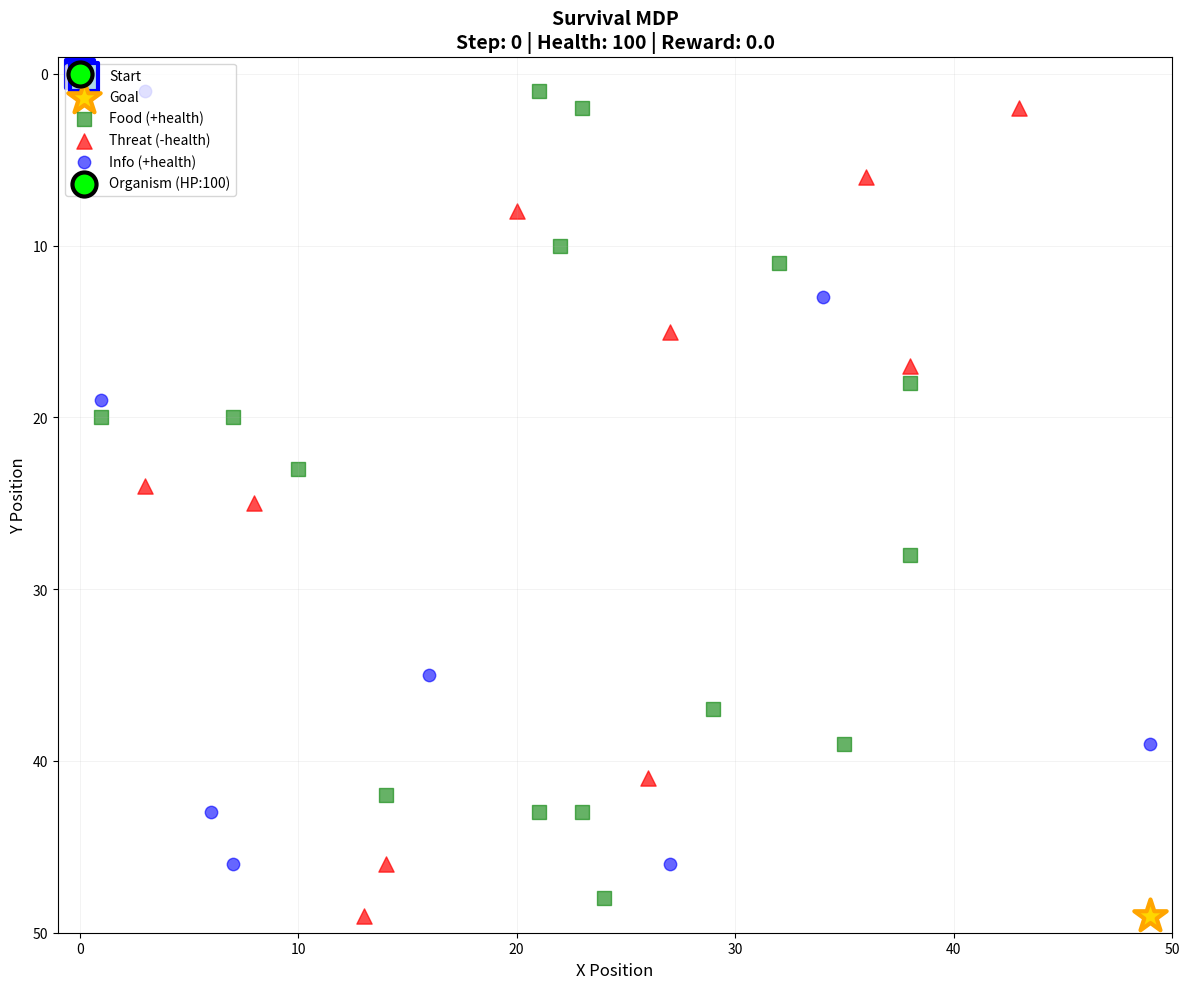
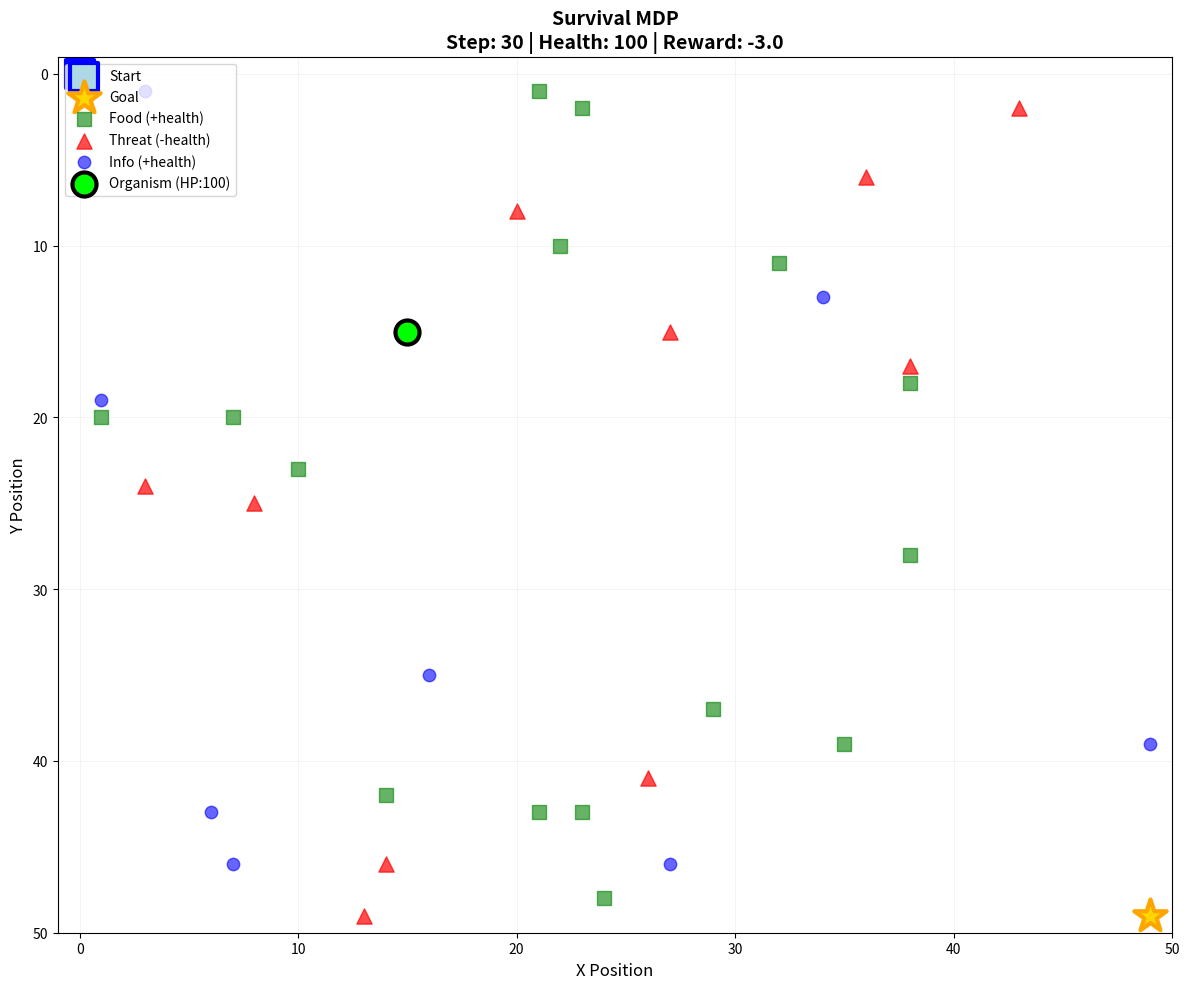
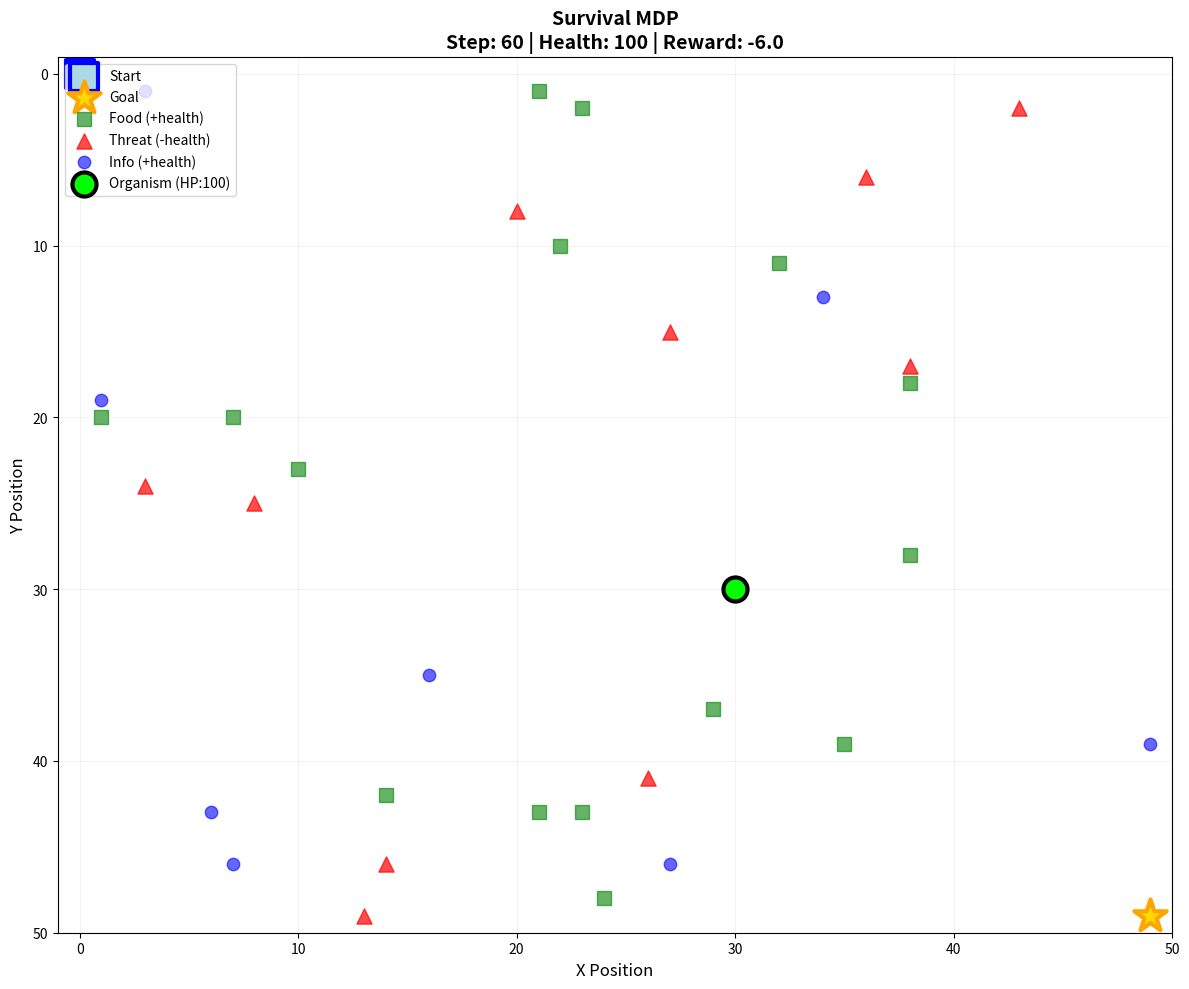
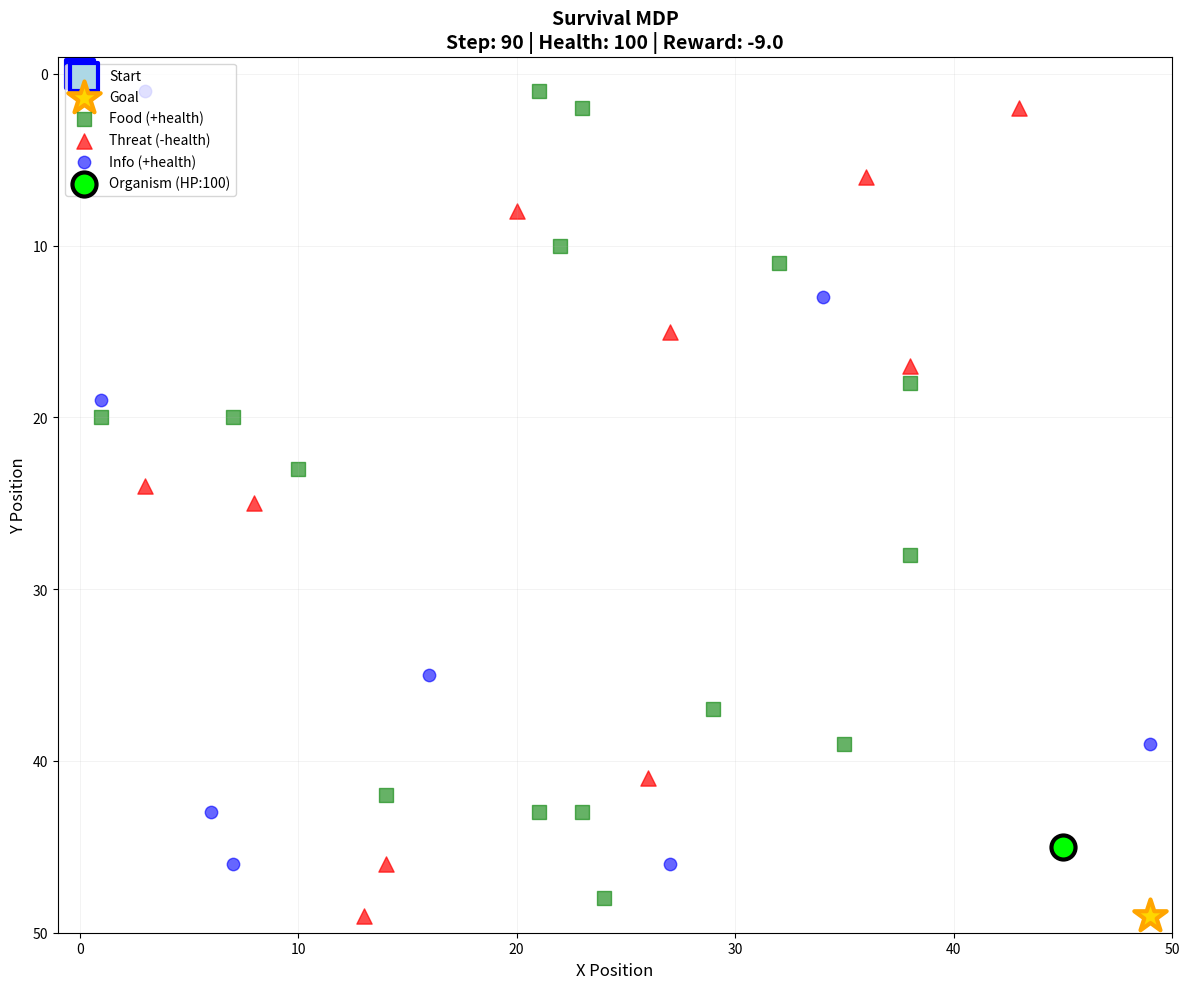
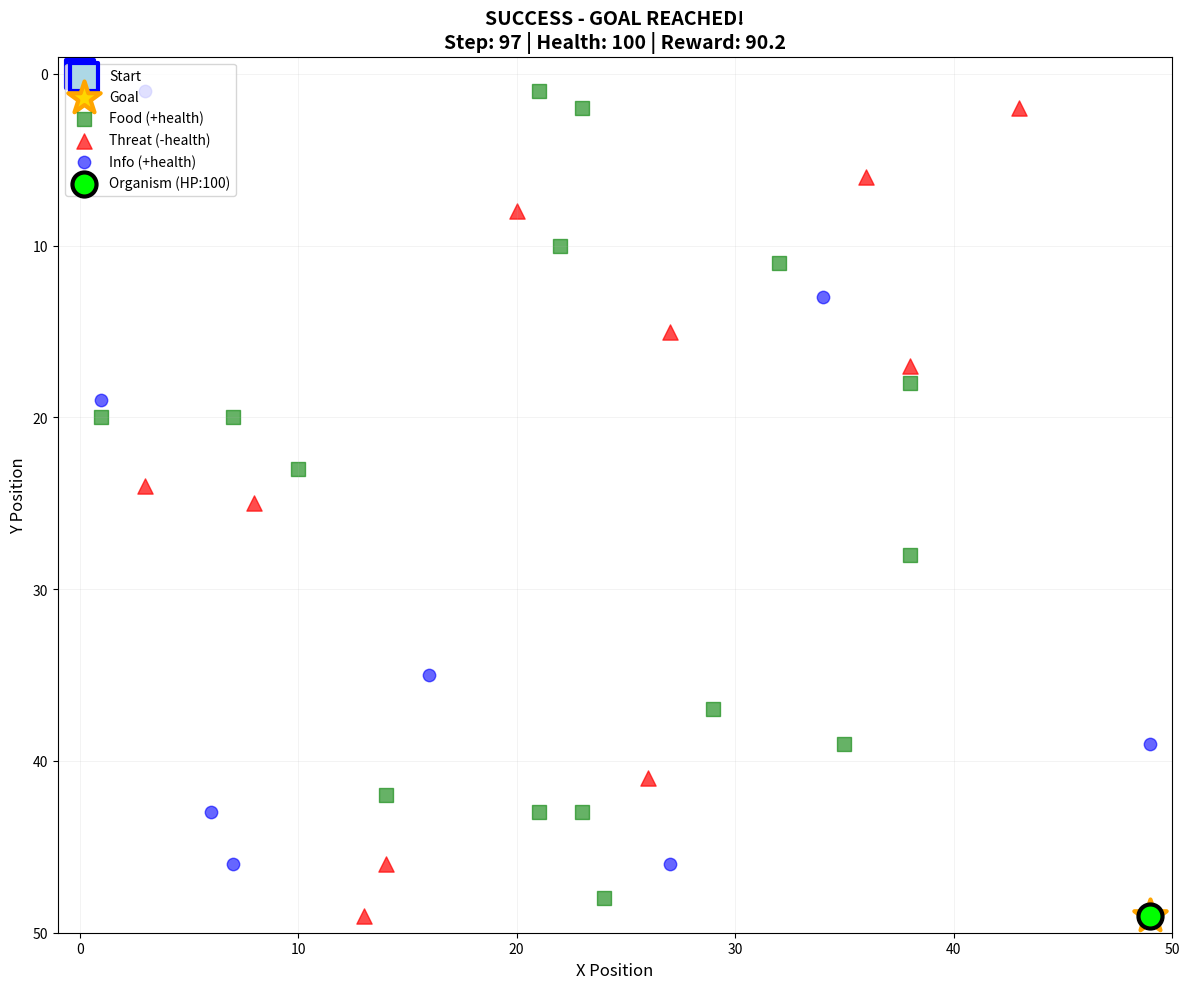

Reproduce these figures in Python, in order.
"""
Survival Grid MDP - Can the organism reach the goal?

Setup:
- Start: Top-left corner (0, 0)
- Goal: Bottom-right corner (49, 49)
- Objective: Survive the journey and reach the goal!

The organism has HEALTH that changes as it encounters agents:
- Food: +20 health (survival resources)
- Threats: -30 health (dangerous traps)
- Info: +5 health (helpful information/rest stops)

Win condition: Reach goal with health > 0
Lose condition: Health drops to 0 or below
"""

import numpy as np
import matplotlib.pyplot as plt

# ==================== CONFIGURATION ====================

# Grid size
GRID_SIZE = 50

# Starting position (top-left)
START_POSITION = (0, 0)

# Goal position (bottom-right)
GOAL_POSITION = (49, 49)

# Agent effects on health
FOOD_HEALTH = 20        # Food restores health
THREAT_HEALTH = -30     # Threats damage health
INFO_HEALTH = 5         # Info gives small health boost

# Rewards
GOAL_REWARD = 100.0     # Big reward for reaching goal
DEATH_PENALTY = -50.0   # Penalty for dying
MOVE_COST = -0.1        # Small cost per move

# Starting health
STARTING_HEALTH = 100

# Actions
ACTIONS = ['UP', 'DOWN', 'LEFT', 'RIGHT']

# ==================== AGENT CLASS ====================

class Agent:
    """
    An agent in the environment (food, threat, info)
    """
    def __init__(self, x, y, agent_type, health_change):
        self.x = x                          # X position
        self.y = y                          # Y position
        self.agent_type = agent_type        # 'food', 'threat', or 'info'
        self.health_change = health_change  # How it affects organism health

# ==================== MDP CLASS ====================

class SurvivalMDP:
    """
    Markov Decision Process for survival navigation
    
    State: (x, y, health)
    Goal: Reach (49, 49) with health > 0
    """
    
    def __init__(self, grid_size=50, num_food=15, num_threats=10, num_info=8):
        """
        Initialize the survival MDP
        
        Args:
            grid_size: Size of square grid
            num_food: Number of food agents (help survival)
            num_threats: Number of threat agents (dangerous!)
            num_info: Number of info agents (small help)
        """
        self.grid_size = grid_size
        self.start = START_POSITION
        self.goal = GOAL_POSITION
        self.agents = []
        self.initial_agents = []  # For resetting
        
        # Generate random agents (avoid start and goal positions)
        np.random.seed(42)  # For reproducibility - change or remove for true randomness
        
        # Add food agents
        for _ in range(num_food):
            while True:
                x = np.random.randint(0, grid_size)
                y = np.random.randint(0, grid_size)
                # Don't place on start or goal
                if (x, y) != self.start and (x, y) != self.goal:
                    self.agents.append(Agent(x, y, 'food', FOOD_HEALTH))
                    break
        
        # Add threat agents
        for _ in range(num_threats):
            while True:
                x = np.random.randint(0, grid_size)
                y = np.random.randint(0, grid_size)
                if (x, y) != self.start and (x, y) != self.goal:
                    self.agents.append(Agent(x, y, 'threat', THREAT_HEALTH))
                    break
        
        # Add info agents
        for _ in range(num_info):
            while True:
                x = np.random.randint(0, grid_size)
                y = np.random.randint(0, grid_size)
                if (x, y) != self.start and (x, y) != self.goal:
                    self.agents.append(Agent(x, y, 'info', INFO_HEALTH))
                    break
        
        # Save initial configuration for reset
        self.initial_agents = [Agent(a.x, a.y, a.agent_type, a.health_change) 
                              for a in self.agents]
        
        print(f"\n{'='*60}")
        print(f"SURVIVAL MDP: {grid_size}x{grid_size} Grid")
        print(f"{'='*60}")
        print(f"Start: {self.start}")
        print(f"Goal:  {self.goal}")
        print(f"Starting Health: {STARTING_HEALTH}")
        print(f"\nAgents in environment:")
        print(f"  Food (health +{FOOD_HEALTH}):     {num_food}")
        print(f"  Threats (health {THREAT_HEALTH}): {num_threats}")
        print(f"  Info (health +{INFO_HEALTH}):      {num_info}")
        print(f"{'='*60}\n")
    
    def reset(self):
        """Reset environment to initial state"""
        self.agents = [Agent(a.x, a.y, a.agent_type, a.health_change) 
                      for a in self.initial_agents]
    
    def get_agent_at(self, x, y):
        """Check if there's an agent at position (x, y)"""
        for agent in self.agents:
            if agent.x == x and agent.y == y:
                return agent
        return None
    
    def is_valid_position(self, x, y):
        """Check if position is within grid bounds"""
        return 0 <= x < self.grid_size and 0 <= y < self.grid_size
    
    def is_goal(self, x, y):
        """Check if position is the goal"""
        return (x, y) == self.goal
    
    def transition(self, state, action):
        """
        TRANSITION FUNCTION: P(s'|s,a)
        
        Args:
            state: (x, y, health) tuple
            action: One of ['UP', 'DOWN', 'LEFT', 'RIGHT']
        
        Returns:
            next_state: (new_x, new_y, new_health)
        """
        x, y, health = state
        
        # Determine new position based on action
        if action == 'UP':
            new_x, new_y = x, y - 1
        elif action == 'DOWN':
            new_x, new_y = x, y + 1
        elif action == 'LEFT':
            new_x, new_y = x - 1, y
        elif action == 'RIGHT':
            new_x, new_y = x + 1, y
        else:
            new_x, new_y = x, y
        
        # Check bounds - if we hit wall, stay in place
        if not self.is_valid_position(new_x, new_y):
            new_x, new_y = x, y
        
        # Health stays same for now (will be updated by reward function)
        new_health = health
        
        return (new_x, new_y, new_health)
    
    def get_reward(self, state, action, next_state):
        """
        REWARD FUNCTION: R(s,a,s')
        
        Returns reward AND updates health
        
        Args:
            state: Current (x, y, health)
            action: Action taken
            next_state: Next (x, y, health)
        
        Returns:
            (reward, new_health, status)
            status: 'continue', 'goal', or 'dead'
        """
        x, y, health = next_state
        reward = MOVE_COST  # Base cost for moving
        new_health = health
        status = 'continue'
        
        # Check if we reached the goal!
        if self.is_goal(x, y):
            reward += GOAL_REWARD
            status = 'goal'
            print(f"    GOAL REACHED! Health remaining: {new_health}")
            return reward, new_health, status
        
        # Check for agent encounter
        agent = self.get_agent_at(x, y)
        if agent is not None:
            # Update health based on agent type
            new_health += agent.health_change
            
            # Reward is proportional to health change
            reward += agent.health_change * 0.5
            
            # Print encounter
            if agent.agent_type == 'food':
                print(f"    Found food! Health: {health} -> {new_health}")
            elif agent.agent_type == 'threat':
                print(f"    Hit threat! Health: {health} -> {new_health}")
            else:
                print(f"    Found info! Health: {health} -> {new_health}")
            
            # Remove agent (it's been encountered)
            self.agents.remove(agent)
        
        # Check if organism died
        if new_health <= 0:
            reward += DEATH_PENALTY
            new_health = 0
            status = 'dead'
            print(f"    ORGANISM DIED!")
        
        return reward, new_health, status
    
    def simple_goal_policy(self, state):
        """
        POLICY: π(s) -> a
        
        Simple policy: Move toward goal (greedy Manhattan distance)
        NOTE: This is a "dumb" policy - just goes straight to goal
        Future: Make this smarter to avoid threats and seek food!
        
        Args:
            state: (x, y, health)
        
        Returns:
            action: Best action to take
        """
        x, y, health = state
        goal_x, goal_y = self.goal
        
        # Move toward goal (prioritize larger distance)
        dx = goal_x - x
        dy = goal_y - y
        
        if abs(dx) > abs(dy):
            # Move horizontally
            if dx > 0:
                return 'RIGHT'
            else:
                return 'LEFT'
        else:
            # Move vertically
            if dy > 0:
                return 'DOWN'
            else:
                return 'UP'
    
    def visualize(self, state, step, total_reward, title="Survival MDP"):
        """
        Visualize current state
        
        Args:
            state: (x, y, health)
            step: Current step number
            total_reward: Cumulative reward
            title: Plot title
        """
        x, y, health = state
        
        plt.figure(figsize=(12, 10))
        plt.xlim(-1, self.grid_size)
        plt.ylim(-1, self.grid_size)
        plt.gca().invert_yaxis()
        plt.grid(True, alpha=0.2, linewidth=0.5)
        plt.xlabel('X Position', fontsize=12)
        plt.ylabel('Y Position', fontsize=12)
        
        # Title with stats
        plt.title(f'{title}\nStep: {step} | Health: {health} | Reward: {total_reward:.1f}',
                 fontsize=14, fontweight='bold')
        
        # Draw start position
        plt.scatter(self.start[0], self.start[1], s=400, c='lightblue', 
                   marker='s', edgecolors='blue', linewidths=3, 
                   label='Start', zorder=5)
        
        # Draw goal position (big star)
        plt.scatter(self.goal[0], self.goal[1], s=600, c='gold', 
                   marker='*', edgecolors='orange', linewidths=3, 
                   label='Goal', zorder=5)
        
        # Draw agents
        food_x = [a.x for a in self.agents if a.agent_type == 'food']
        food_y = [a.y for a in self.agents if a.agent_type == 'food']
        if food_x:
            plt.scatter(food_x, food_y, s=100, c='green', marker='s', 
                       alpha=0.6, label='Food (+health)')
        
        threat_x = [a.x for a in self.agents if a.agent_type == 'threat']
        threat_y = [a.y for a in self.agents if a.agent_type == 'threat']
        if threat_x:
            plt.scatter(threat_x, threat_y, s=120, c='red', marker='^', 
                       alpha=0.7, label='Threat (-health)')
        
        info_x = [a.x for a in self.agents if a.agent_type == 'info']
        info_y = [a.y for a in self.agents if a.agent_type == 'info']
        if info_x:
            plt.scatter(info_x, info_y, s=80, c='blue', marker='o', 
                       alpha=0.6, label='Info (+health)')
        
        # Draw organism (color based on health)
        if health > 70:
            org_color = 'lime'
        elif health > 40:
            org_color = 'yellow'
        elif health > 20:
            org_color = 'orange'
        else:
            org_color = 'red'
        
        plt.scatter(x, y, s=300, c=org_color, marker='o', 
                   edgecolors='black', linewidths=3, 
                   label=f'Organism (HP:{health})', zorder=10)
        
        plt.legend(loc='upper left', fontsize=10)
        plt.tight_layout()
        plt.show()

# ==================== RUN EPISODE ====================

def run_episode(mdp, max_steps=150, visualize_every=30, starting_health=100):
    """
    Run one episode: Try to reach the goal!
    
    Args:
        mdp: The SurvivalMDP object
        max_steps: Maximum steps allowed
        visualize_every: Show plot every N steps (0 = no viz)
        starting_health: Initial health value (default: 100)
    
    Returns:
        (success, total_reward, final_health, steps_taken)
    """
    # Initialize state
    x, y = mdp.start
    health = starting_health  # Use parameter instead of constant
    state = (x, y, health)
    
    total_reward = 0.0
    status = 'continue'
    
    print(f"\n{'='*60}")
    print(f"STARTING EPISODE")
    print(f"{'='*60}\n")
    
    # Run episode
    for step in range(max_steps):
        
        # Visualize periodically
        if visualize_every > 0 and step % visualize_every == 0:
            mdp.visualize(state, step, total_reward)
        
        # Choose action using policy
        action = mdp.simple_goal_policy(state)
        
        # Take action - get next position
        next_x, next_y, _ = mdp.transition(state, action)
        next_state = (next_x, next_y, health)  # Health not updated yet
        
        # Get reward and update health
        reward, new_health, status = mdp.get_reward(state, action, next_state)
        total_reward += reward
        
        # Update state with new health
        state = (next_x, next_y, new_health)
        health = new_health
        
        # Print step info
        print(f"Step {step:3d}: ({next_x:2d},{next_y:2d}) | "
              f"Action: {action:5s} | Health: {health:3.0f} | "
              f"Reward: {reward:6.1f} | Total: {total_reward:6.1f}")
        
        # Check terminal conditions
        if status == 'goal':
            if visualize_every > 0:
                mdp.visualize(state, step, total_reward, "SUCCESS - GOAL REACHED!")
            print(f"\n{'='*60}")
            print(f"SUCCESS! Reached goal in {step+1} steps")
            print(f"Final Health: {health}")
            print(f"Total Reward: {total_reward:.2f}")
            print(f"{'='*60}\n")
            return True, total_reward, health, step+1
        
        elif status == 'dead':
            if visualize_every > 0:
                mdp.visualize(state, step, total_reward, "FAILURE - ORGANISM DIED")
            print(f"\n{'='*60}")
            print(f"FAILED! Organism died at step {step+1}")
            print(f"Position: ({next_x}, {next_y})")
            print(f"Total Reward: {total_reward:.2f}")
            print(f"{'='*60}\n")
            return False, total_reward, 0, step+1
    
    # Ran out of steps
    if visualize_every > 0:
        mdp.visualize(state, max_steps, total_reward, "TIMEOUT - Ran out of steps")
    print(f"\n{'='*60}")
    print(f"TIMEOUT! Ran out of steps")
    print(f"Final Position: ({state[0]}, {state[1]})")
    print(f"Final Health: {health}")
    print(f"Total Reward: {total_reward:.2f}")
    print(f"{'='*60}\n")
    return False, total_reward, health, max_steps

# ==================== MAIN ====================

if __name__ == "__main__":
    
    # Create the survival MDP
    mdp = SurvivalMDP(
        grid_size=50,
        num_food=15,      # Try changing these numbers!
        num_threats=10,   # More threats = harder
        num_info=8
    )
    
    # Run one episode
    success, reward, health, steps = run_episode(
        mdp, 
        max_steps=150,
        visualize_every=30,  # Show plot every 30 steps
        starting_health=100  # Can change this to test different starting health
    )
    
    # Summary
    if success:
        print("The organism SURVIVED and reached the goal!")
    else:
        print("The organism FAILED to reach the goal.")
    
    print("\nSimulation complete!")
